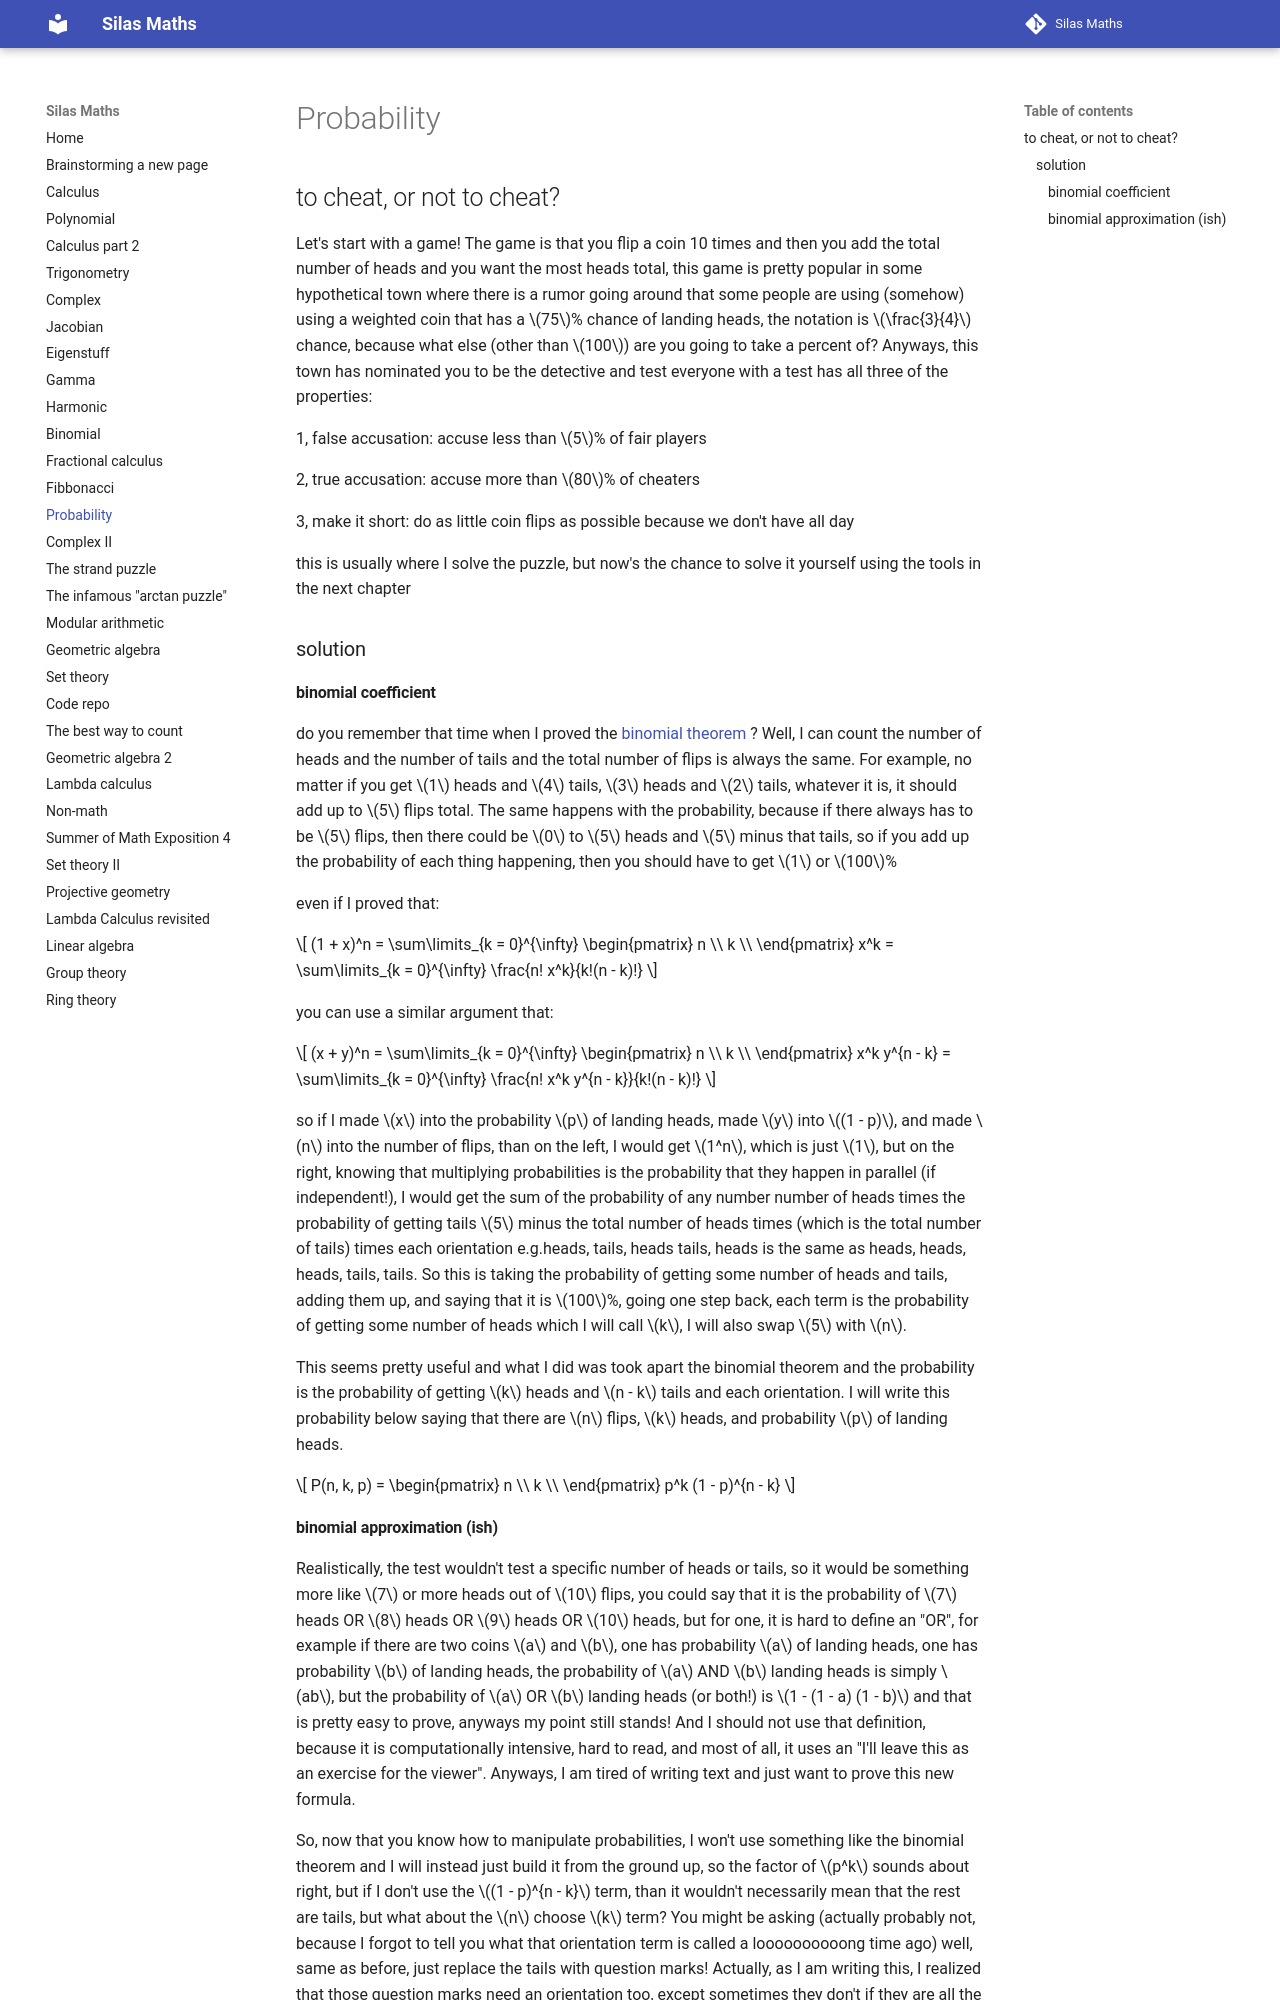

repository: silaspe/maths · page: probability.html · generator: mkdocs

## to cheat, or not to cheat?

Let's start with a game! The game is that you flip a coin 10 times and then you add the total number of heads and you want the most heads total, this game is pretty popular in some hypothetical town where there is a rumor going around that some people are using (somehow) using a weighted coin that has a $75$% chance of landing heads, the notation is $\frac{3}{4}$ chance, because what else (other than $100$) are you going to take a percent of? Anyways, this town has nominated you to be the detective and test everyone with a test has all three of the properties:

1, false accusation: accuse less than $5$% of fair players

2, true accusation: accuse more than $80$% of cheaters

3, make it short: do as little coin flips as possible because we don't have all day

this is usually where I solve the puzzle, but now's the chance to solve it yourself using the tools in the next chapter

### solution

#### binomial coefficient

do you remember that time when I proved the [binomial theorem](https://silaspe.github.io/maths/binomial.html)
? Well, I can count the number of heads and the number of tails and the total number of flips is always the same. For example, no matter if you get $1$ heads and $4$ tails, $3$ heads and $2$ tails, whatever it is, it should  add up to $5$ flips total. The same happens with the probability, because if there always has to be $5$ flips, then there could be $0$ to $5$ heads and $5$ minus that tails, so if you add up the probability of each thing happening, then you should have to get $1$ or $100$%

even if I proved that:

$$ (1 + x)^n = \sum\limits_{k = 0}^{\infty} \begin{pmatrix} n \\
k \\ \end{pmatrix} x^k = \sum\limits_{k = 0}^{\infty} \frac{n! x^k}{k!(n - k)!} $$

you can use a similar argument that:

$$ (x + y)^n = \sum\limits_{k = 0}^{\infty} \begin{pmatrix} n \\
k \\ \end{pmatrix} x^k y^{n - k} = \sum\limits_{k = 0}^{\infty} \frac{n! x^k y^{n - k}}{k!(n - k)!} $$

so if I made $x$ into the probability $p$ of landing heads, made $y$ into $(1 - p)$, and made $n$ into the number of flips, than on the left, I would get $1^n$, which is just $1$, but on the right, knowing that multiplying probabilities is the probability that they happen in parallel (if independent!), I would get the sum of the probability of any number number of heads times the probability of getting tails $5$ minus the total number of heads times (which is the total number of tails) times each orientation e.g.heads, tails, heads tails, heads is the same as heads, heads, heads, tails, tails. So this is taking the probability of getting some number of heads and tails, adding them up, and saying that it is $100$%, going one step back, each term is the probability of getting some number of heads which I will call $k$, I will also swap $5$ with $n$.

This seems pretty useful and what I did was took apart the binomial theorem and the probability is the probability of getting $k$ heads and $n - k$ tails and each orientation. I will write this probability below saying that there are $n$ flips, $k$ heads, and probability $p$ of landing heads.

$$ P(n, k, p) = \begin{pmatrix} n \\
k \\ \end{pmatrix} p^k (1 - p)^{n - k} $$
